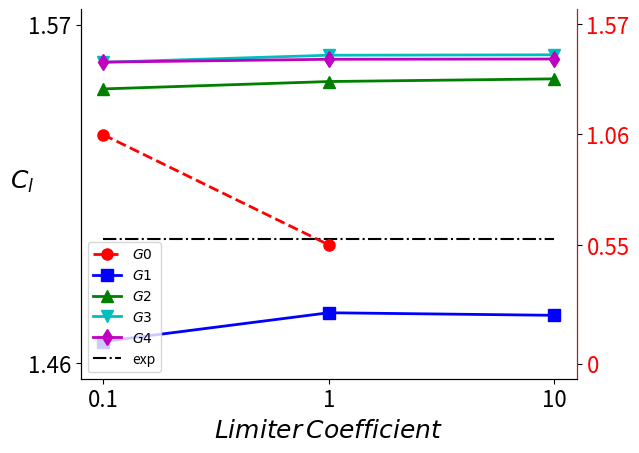
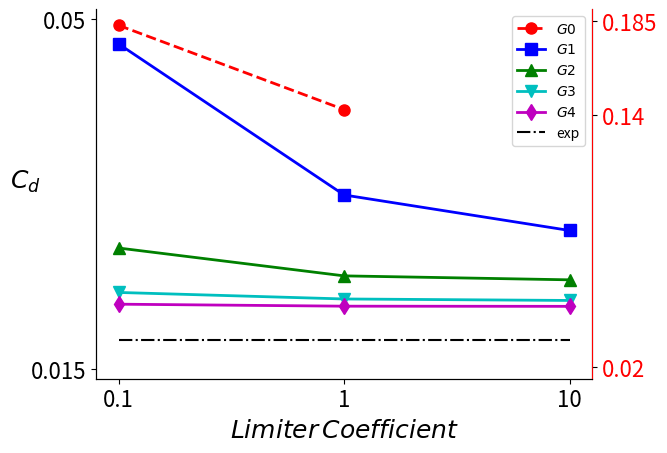

Source code (Python) for these figures, in order:
# This file generates the limiter vs. force coefficients plots.
# The data was copied from the google doc.

import numpy as np
import matplotlib as mpl
import matplotlib.pyplot as plt

# Experimental Data
# Linearly interpolated between to get the data at 15.0 deg for each experiment and the average is reported here.
Cl_exp = np.array([1.4938,1.50826,1.49886])
Cd_exp = np.array([0.018313,0.017449,0.018003])
Cl_exp = np.ones(3)*np.mean(Cl_exp)
Cd_exp = np.ones(3)*np.mean(Cd_exp)



# Data From Google Sheet

limiter = [1,2,3] # This values are just used for plotting.
limiter_labels = ['0.1','1','10'] #limiter coefficient value used for all grids.


# Coarsest Grid G0
# Cl and Cd for alpha = [0,10,15degrees] and limiter = [0.1,1,10]
# None of the forces converged for the limiter coefficient of 10. 
G0 = {}
G0['limiter'] = np.array(limiter)
G0['Cl_0'] = np.array([-0.0000013122,-0.0000021773,np.inf])
G0['Cd_0'] = np.array([0.0093650872,0.0002450769,np.inf])
G0['Cl_10'] = np.array([0.937781304,0.7205364105,np.inf])
G0['Cd_10'] = np.array([0.0449743042,0.0356777066,np.inf])
G0['Cl_15'] = np.array([1.0588826317,0.549381038,np.inf])
G0['Cd_15'] = np.array([0.1827848017,0.1426560954,np.inf])

# Coarsest Grid G1
# Cl and Cd for alpha = [0,10,15degrees] and limiter = [0.1,1,10]
G1 = {}
G1['limiter'] = np.array(limiter)
G1['Cl_0'] = np.array([-0.000002,-0.000002,-0.000002])
G1['Cd_0'] = np.array([0.008492,0.005204,0.007372])
G1['Cl_10'] = np.array([1.07624,1.088251,1.086235])
G1['Cd_10'] = np.array([0.020257,0.0138,0.014639])
G1['Cl_15'] = np.array([1.467075,1.476419,1.475586])
G1['Cd_15'] = np.array([0.047514,0.032396,0.02884])

# Coarsest Grid G2
# Cl and Cd for alpha = [0,10,15degrees] and limiter = [0.1,1,10]
G2 = {}
G2['limiter'] = np.array(limiter)
G2['Cl_0'] = np.array([-0.000003,-0.000003,-0.000003])
G2['Cd_0'] = np.array([0.008098,0.00639,0.008027])
G2['Cl_10'] = np.array([1.097679,1.102034,1.101135])
G2['Cd_10'] = np.array([0.014381,0.012859,0.013362])
G2['Cl_15'] = np.array([1.54909,1.551489,1.55236])
G2['Cd_15'] = np.array([0.027084,0.024296,0.0239])

# Coarsest Grid G3
# Cl and Cd for alpha = [0,10,15degrees] and limiter = [0.1,1,10]
# np.inf these cases were not run. They didn't diverge.
G3 = {}
G3['limiter'] = np.array(limiter)
G3['Cl_0'] = np.array([-0.000003,np.inf,np.inf])
G3['Cd_0'] = np.array([0.008006,np.inf,np.inf])
G3['Cl_10'] = np.array([1.098833,np.inf,np.inf])
G3['Cd_10'] = np.array([0.012774,np.inf,np.inf])
G3['Cl_15'] = np.array([1.557744272,1.560033016,1.560165967])
G3['Cd_15'] = np.array([0.0226367359,0.0219841736,0.0218348323])

# Coarsest Grid G4
# Cl and Cd for alpha = [0,10,15degrees] and limiter = [0.1,1,10]
G4 = {}
G4['limiter'] = np.array(limiter)
G4['Cl_0'] = np.array([0,np.inf,np.inf])
G4['Cd_0'] = np.array([0.008096,np.inf,np.inf])
G4['Cl_10'] = np.array([np.inf,np.inf,np.inf])
G4['Cd_10'] = np.array([np.inf,np.inf,np.inf])
G4['Cl_15'] = np.array([1.557797,1.558714,1.5588])
G4['Cd_15'] = np.array([0.021462,0.021262,0.021245])



# default color list for matplotlib b, g, r, c, m, y, k
# Make G0 be the red one

# Only plot 15 degrees data, others AoA don't have data for all the runs.

### Lift of 15 degrees. ###
fig, ax = plt.subplots()
ax.tick_params(axis='y',labelsize=16)# The xaxis size is set below.
ax.set_xlabel('$Limiter\,Coefficient$',size=18)
ax.set_ylabel('$C_l$',rotation=0,size=18)
# Empty G0, helps for getting legend correct
ax.plot(G0['limiter'],np.array([np.inf,np.inf,np.inf]),label='$G0$',color='r',linestyle='--',marker='o',markersize=8,lw=2)
ax.plot(G1['limiter'],G1['Cl_15'],label='$G1$',color='b',marker='s',markersize=8,lw=2)
ax.plot(G2['limiter'],G2['Cl_15'],label='$G2$',color='g',marker='^',markersize=8,lw=2)
ax.plot(G3['limiter'],G3['Cl_15'],label='$G3$',color='c',marker='v',markersize=8,lw=2)
ax.plot(G4['limiter'],G4['Cl_15'],label='$G4$',color='m',marker='d',markersize=8,lw=2)
ax.plot(limiter,Cl_exp,label='exp',color='k',linestyle='-.')
#lgd = ax.legend(loc='upper center',fancybox=True, bbox_to_anchor=(0.5,-0.12),ncol=5)
lgd = ax.legend(loc='best',fancybox=True)
ax.set_xticks(limiter)
ax.set_xticklabels(limiter_labels,size=16)
ax.set_yticks([1.46,1.57])
ax.set_ylim(1.455,1.575)


# Put G0 on its own axis.
ax2 = ax.twinx()
ax2.plot(G0['limiter'],G0['Cl_15'],label='$G0$',color='r',linestyle='--',marker='o',markersize=8,lw=2)
for label in ax2.get_yticklabels():
  label.set_color('red')
ax2.set_yticks([0,0.55,1.06,1.57])
ax2.set_ylim([-0.07,1.64])
ax2.set_xlim(0.9,3.1) # Make x-axis nicer looking.
ax2.tick_params(axis='y',labelsize=16)

# Clean up the graph remove the top part of the box.
ax.spines['top'].set_visible(False)
ax2.spines['top'].set_visible(False)
# Remove the left over ticks at the top.
#ax.tick_params(top='off')
ax.xaxis.tick_bottom()
# Change color of right axis
ax2.spines['right'].set_color('r')
major_formatter = mpl.ticker.FormatStrFormatter('%g')
#ax.xaxis.set_major_formatter(major_formatter) # This will write over the custom labels.
ax.yaxis.set_major_formatter(major_formatter)
ax2.yaxis.set_major_formatter(major_formatter)

fig.savefig('limiter_vs_lift_15deg.pdf',bbox_extra_artists=(lgd,), bbox_inches='tight')# allows the legend to be outside the box when saving the figure.




### Drag of 15 degrees. ###
fig, ax = plt.subplots()
ax.tick_params(axis='y',labelsize=16)# The xaxis size is set below.
ax.set_xlabel('$Limiter\,Coefficient$',size=18)
ax.set_ylabel('$C_d$',rotation=0,size=18)
#ax.set_title('$15\, deg$')
# Empty G0, helps for getting legend correct
ax.plot(G0['limiter'],np.array([np.inf,np.inf,np.inf]),label='$G0$',color='r',linestyle='--',marker='o',markersize=8,lw=2)
ax.plot(G1['limiter'],G1['Cd_15'],label='$G1$',color='b',marker='s',markersize=8,lw=2)
ax.plot(G2['limiter'],G2['Cd_15'],label='$G2$',color='g',marker='^',markersize=8,lw=2)
ax.plot(G3['limiter'],G3['Cd_15'],label='$G3$',color='c',marker='v',markersize=8,lw=2)
ax.plot(G4['limiter'],G4['Cd_15'],label='$G4$',color='m',marker='d',markersize=8,lw=2)
ax.plot(limiter,Cd_exp,label='exp',color='k',linestyle='-.')
#lgd = ax.legend(loc='upper center',fancybox=True, bbox_to_anchor=(0.5,-0.12),ncol=5)
lgd = ax.legend(loc='best',fancybox=True)
ax.set_xticks(limiter)
ax.set_xticklabels(limiter_labels,size=16)
#ax.set_yticks([0.02,0.05])
#ax.set_ylim(0.019,0.051)
ax.set_yticks([0.015,0.05])
ax.set_ylim(0.014,0.051)


# Put G0 on its own axis.
ax2 = ax.twinx()
ax2.plot(G0['limiter'],G0['Cd_15'],label='$G0$',color='r',linestyle='--',marker='o',markersize=8,lw=2)
for label in ax2.get_yticklabels():
    label.set_color('red')
#ax2.set_yticks([0.14,0.185])
#ax2.set_ylim([0.1385,0.1865])
ax2.set_yticks([0.02,0.14,0.185])
ax2.set_ylim([0.0145,0.1905])
ax2.set_xlim(0.9,3.1) # Make x-axis nicer looking.
ax2.tick_params(axis='y',labelsize=16)

# Clean up the graph remove the top part of the box.
ax.spines['top'].set_visible(False)
ax2.spines['top'].set_visible(False)
# Remove the left over ticks at the top.
#ax.tick_params(top='off')
ax.xaxis.tick_bottom()
# Change color of right axis
ax2.spines['right'].set_color('r')
major_formatter = mpl.ticker.FormatStrFormatter('%g')
#ax.xaxis.set_major_formatter(major_formatter) # This will write over the custom labels.
ax.yaxis.set_major_formatter(major_formatter)
ax2.yaxis.set_major_formatter(major_formatter)


fig.savefig('limiter_vs_drag_15deg.pdf',bbox_extra_artists=(lgd,), bbox_inches='tight')# allows the legend to be outside the box when saving the figure.



plt.show()



